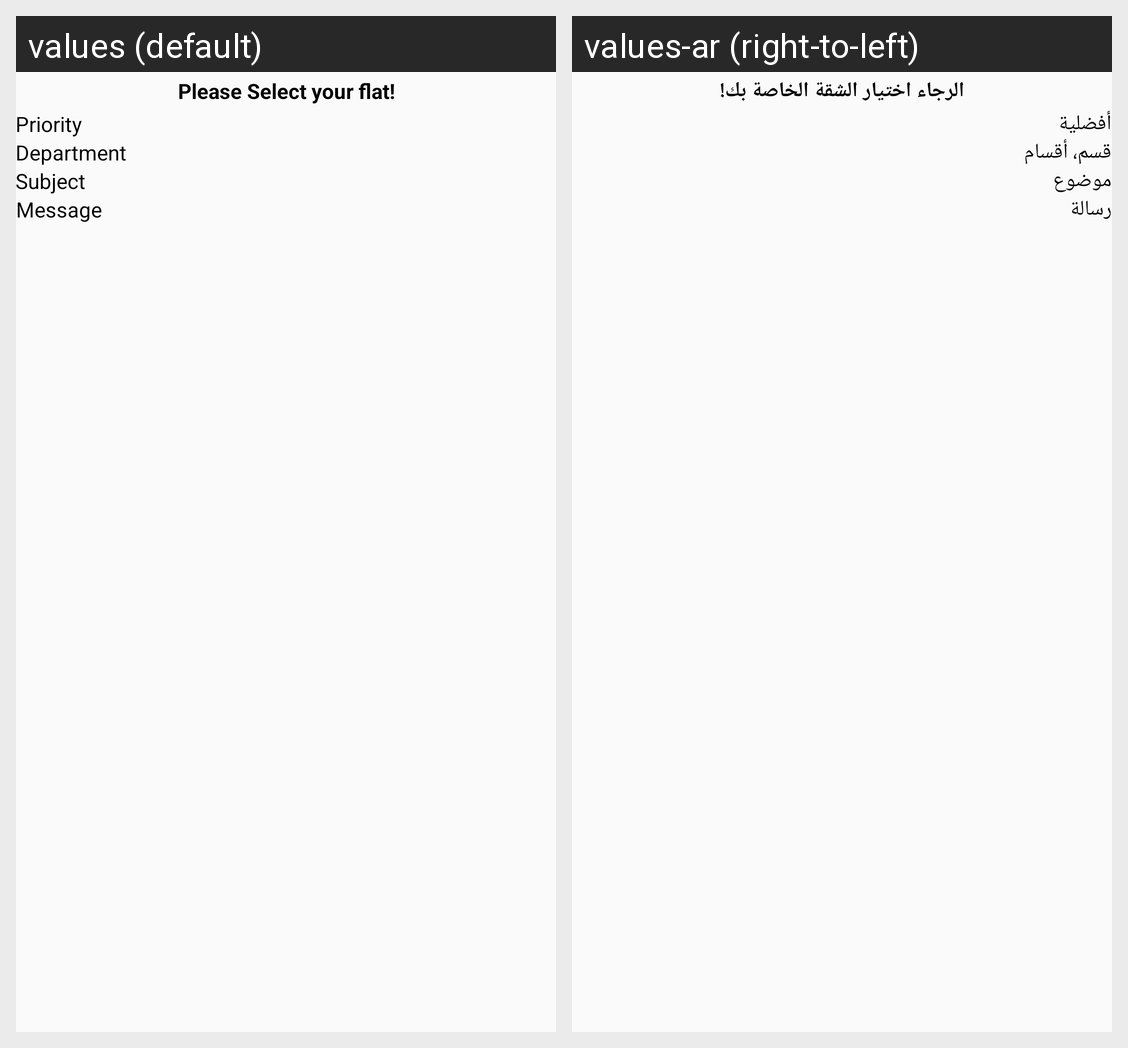

This grid shows one Android layout under two languages. Give, for every string resource on the screen, its name, the default text and each shown locale's text.
Android screen res/layout/activity_open_ticket.xml rendered under 2 locales, left to right: values (default), values-ar (right-to-left). Device: Nexus 5 (rendered at 1080×1920; each locale shown at half size, 540×960, under a caption strip naming it); theme AppTheme.
Strings drawn on this screen, with the default value and each locale's value (text and hints the layout hard-codes, and strings that could not be matched under every locale, appear in the picture but are not listed):

please_select_your_flat
  values: Please Select your flat!
  values-ar: الرجاء اختيار الشقة الخاصة بك!

priority
  values: Priority
  values-ar: أفضلية

department
  values: Department
  values-ar: قسم، أقسام

subject
  values: Subject
  values-ar: موضوع

message
  values: Message
  values-ar: رسالة
